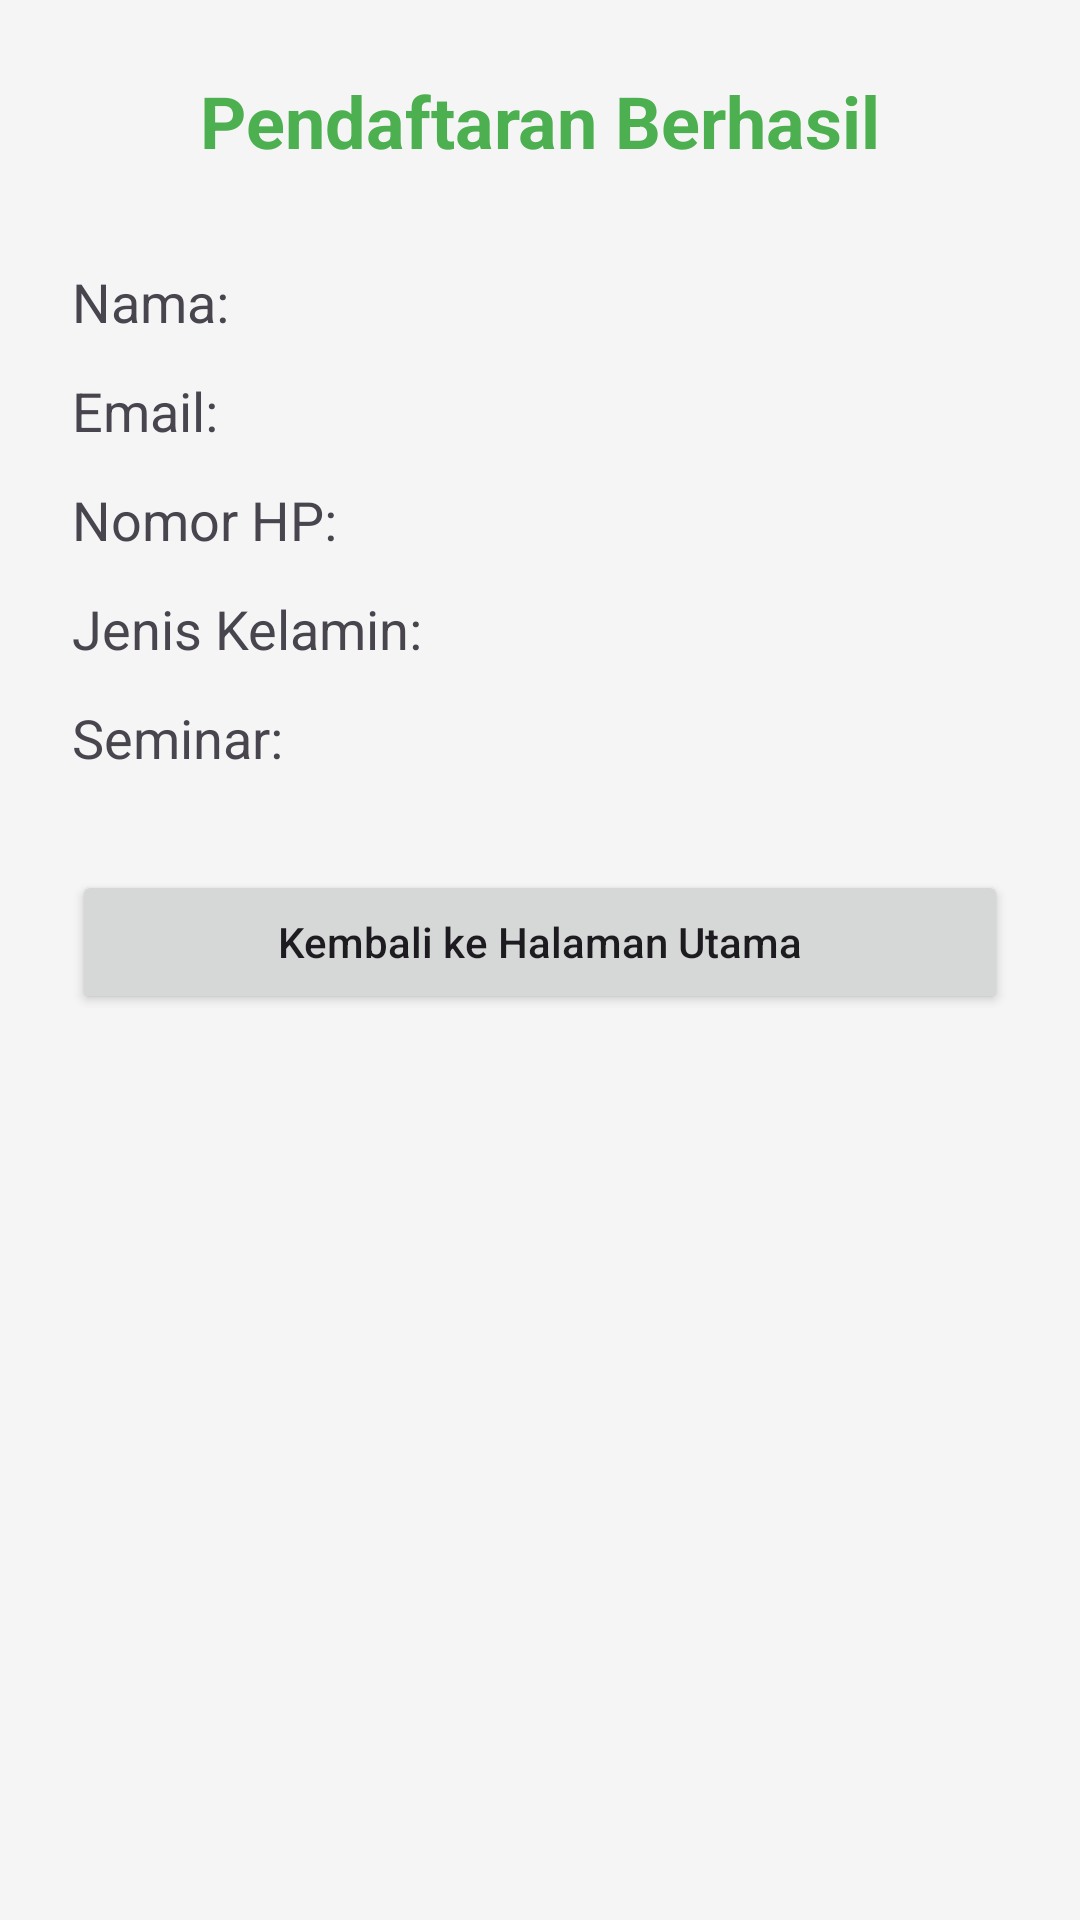

Produce the Android XML layout that renders to this screen, including the resource entries it uses.
<!-- AndroidManifest.xml: application theme Theme.My_Aplikasi_S16 -->
<!-- res/layout/activity_result.xml -->
<?xml version="1.0" encoding="utf-8"?>
<LinearLayout xmlns:android="http://schemas.android.com/apk/res/android"
    android:layout_width="match_parent"
    android:layout_height="match_parent"
    android:orientation="vertical"
    android:padding="24dp"
    android:background="#F5F5F5">

    <TextView
        android:layout_width="match_parent"
        android:layout_height="wrap_content"
        android:text="Pendaftaran Berhasil"
        android:textSize="24sp"
        android:textStyle="bold"
        android:textColor="#4CAF50"
        android:gravity="center"
        android:layout_marginBottom="32dp"/>

    <TextView android:id="@+id/tvResultNama" android:layout_width="match_parent" android:layout_height="wrap_content" android:textSize="18sp" android:layout_marginBottom="12dp" android:text="Nama: "/>
    <TextView android:id="@+id/tvResultEmail" android:layout_width="match_parent" android:layout_height="wrap_content" android:textSize="18sp" android:layout_marginBottom="12dp" android:text="Email: "/>
    <TextView android:id="@+id/tvResultPhone" android:layout_width="match_parent" android:layout_height="wrap_content" android:textSize="18sp" android:layout_marginBottom="12dp" android:text="Nomor HP: "/>
    <TextView android:id="@+id/tvResultGender" android:layout_width="match_parent" android:layout_height="wrap_content" android:textSize="18sp" android:layout_marginBottom="12dp" android:text="Jenis Kelamin: "/>
    <TextView android:id="@+id/tvResultSeminar" android:layout_width="match_parent" android:layout_height="wrap_content" android:textSize="18sp" android:layout_marginBottom="32dp" android:text="Seminar: "/>

    <Button
        android:id="@+id/btnBackHome"
        android:layout_width="match_parent"
        android:layout_height="wrap_content"
        android:text="Kembali ke Halaman Utama"
        android:textAllCaps="false"/>
</LinearLayout>
<!-- resources referenced by this layout -->
<resources>
  <style name="Theme.My_Aplikasi_S16" parent="Base.Theme.My_Aplikasi_S16" />
  <style name="Base.Theme.My_Aplikasi_S16" parent="Theme.Material3.DayNight.NoActionBar">
          
          
      </style>
</resources>
